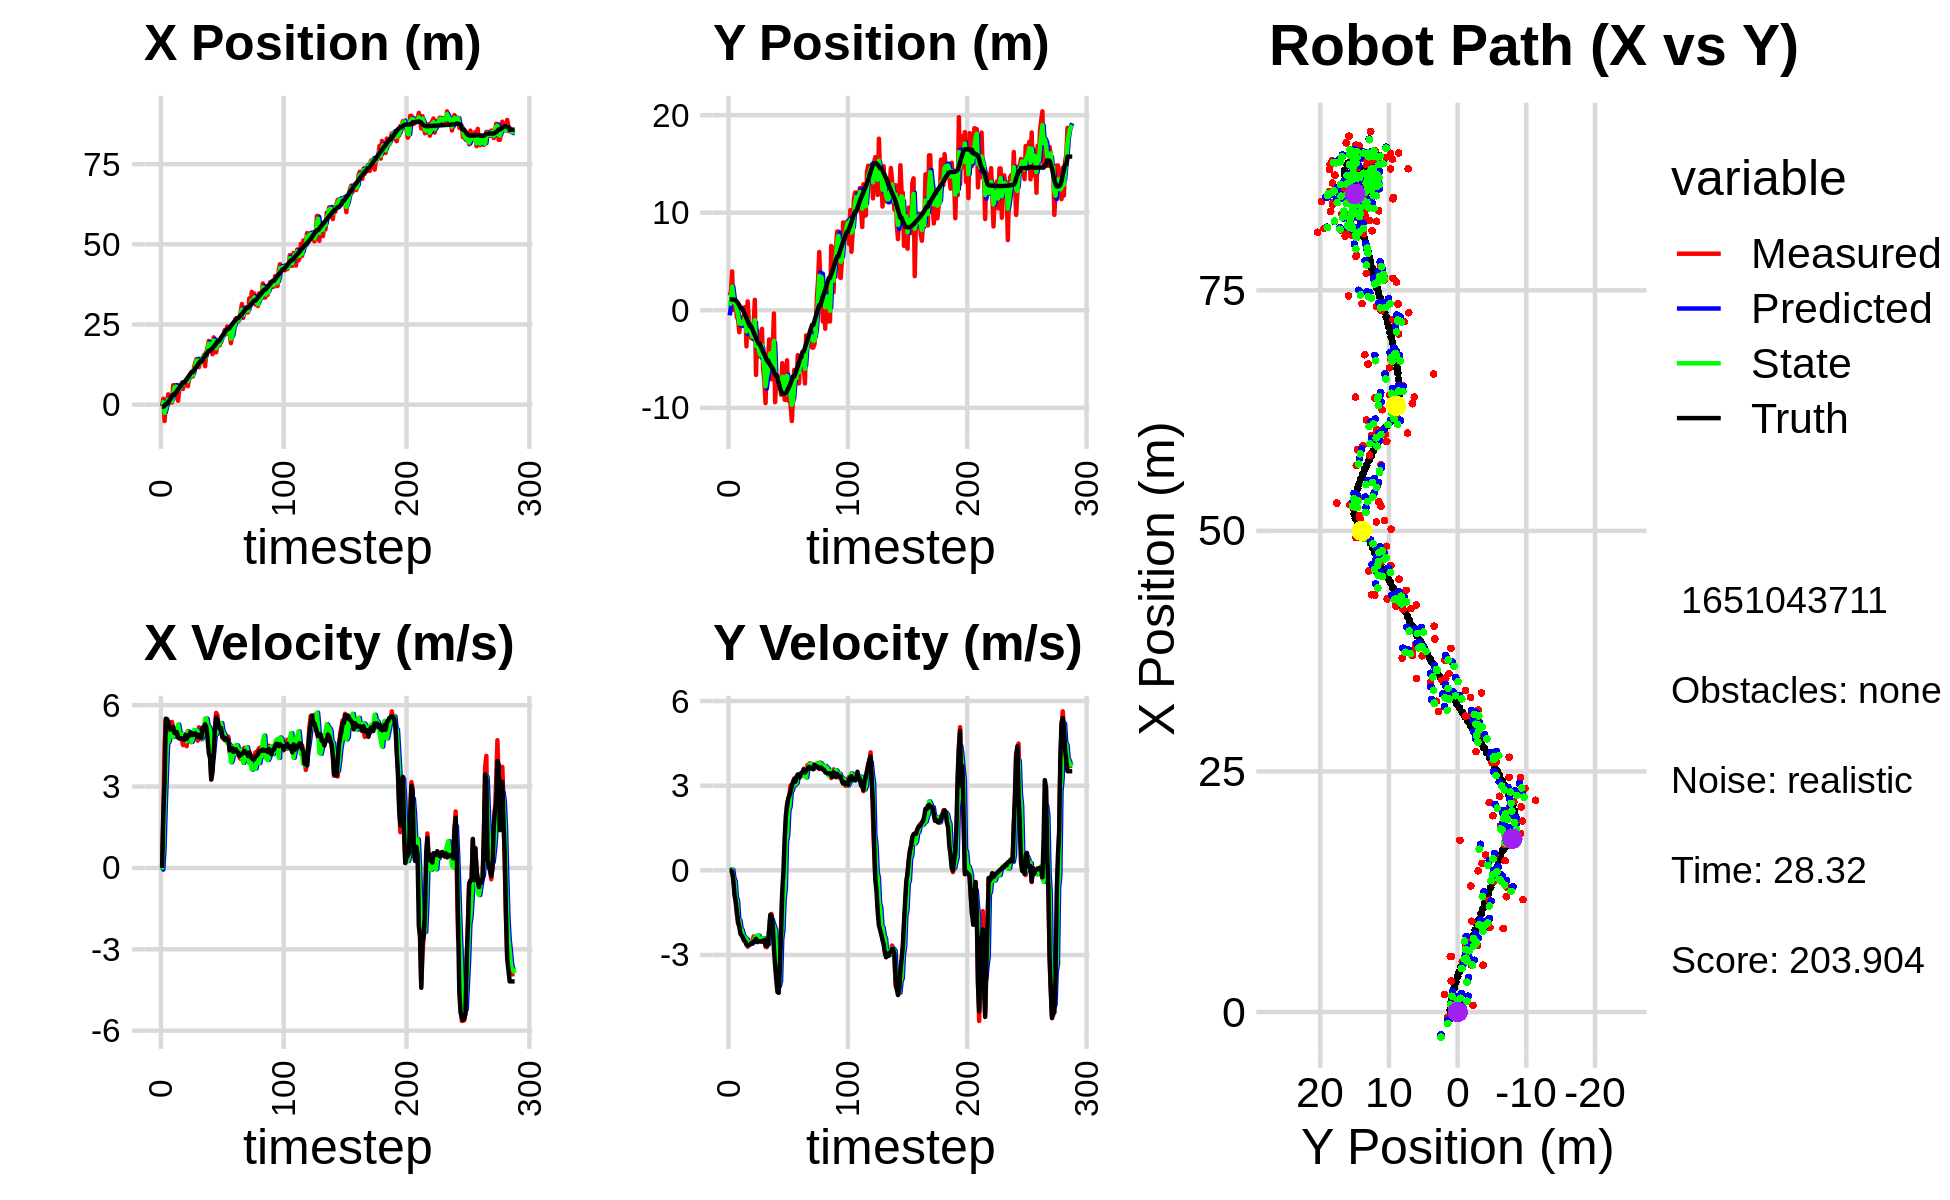

The data file committed next to this chart (first rows):
2.026237487301203011e+00, -1.447870730746009249e+00, 0.000000000000000000e+00, 0.000000000000000000e+00, 0.000000000000000000e+00, 0.000000000000000000e+00, 0.000000000000000000e+00, 0.000000000000000000e+00, 8.785615120398060363e-01, -5.273439561929809116e-01, 0.000000000000000000e+00, 0.000000000000000000e+00, -6.913135055301092846e-01, 1.116397143599906050e+00, 0.000000000000000000e+00, 0.000000000000000000e+00, 0.000000000000000000e+00, 1.065542455762624741e-04
-5.491449087596125267e-01, 1.499638349616927213e+00, 0.000000000000000000e+00, -0.000000000000000000e+00, 8.785615120398060363e-01, -5.273439561929809116e-01, 0.000000000000000000e+00, 0.000000000000000000e+00, 3.363287048858831785e-02, 4.649679678009495110e-01, -6.204748350818782565e-02, 1.646994988353984654e-02, -6.913135055301092846e-01, 1.116397143599906050e+00, 0.000000000000000000e+00, 0.000000000000000000e+00, 0.000000000000000000e+00, 2.232460101367905736e-04
1.820027351409487126e+00, 1.930339407234500371e+00, 1.961999963505921762e+00, -4.380086710178318328e-04, 2.742812213776953459e-02, 4.666149627893034779e-01, -6.204748350818782565e-02, 1.646994988353984654e-02, 7.564527902663911174e-01, 1.054749690322333233e+00, 7.363536936578349845e-01, 2.882147497037705966e-02, -6.574389933257441809e-01, 1.116381894806657726e+00, 2.000000000000000000e+00, -7.000000000000000146e-03, 2.000000000000000000e+00, 2.232460101367905736e-04
-5.120249987071300524e+00, 3.981482538031674956e+00, 4.474712880008930860e+00, -5.068321165508641452e-02, 8.300881596321746381e-01, 1.057631837819370979e+00, 7.363536936578349845e-01, 2.882147497037705966e-02, -2.619485310946614298e+00, 2.423428562949324405e+00, 2.304975498972648751e+00, 1.570836503640131790e-02, -3.737208847664335032e-01, 1.112917217320847918e+00, 3.200000000000000178e+00, -5.199999999999999761e-02, 3.200000047683715820e+00, 1.132609974592924118e-02
7.511821981647911484e-01, 5.761406883320403793e-02, 5.446923034693449850e+00, -2.777506300896210867e-01, -2.388987761049349512e+00, 2.424999399452964610e+00, 2.304975498972648751e+00, 1.570836503640131790e-02, -1.206911998768884331e+00, 1.446612817083147373e+00, 3.537460062460978882e+00, -2.803910795716857418e-01, 1.857845781053306666e-01, 1.084199647926209487e+00, 5.503000000000000114e+00, -3.499999999999999778e-01, 5.513999938964843750e+00, 5.094807967543601990e-02
7.511821981647911484e-01, 5.761406883320403793e-02, 5.473527496380294899e+00, -7.882886951169904011e-01, -8.531659925227863539e-01, 1.418573709125978688e+00, 3.537460062460978882e+00, -2.803910795716857418e-01, 2.627161084574716199e-01, 7.455984986388656255e-01, 4.614060050903271204e+00, -3.867839470393233392e-01, 1.857845781053306666e-01, 1.084199647926209487e+00, 5.482000000000000206e+00, -8.729999999999999982e-01, 5.551000118255615234e+00, 1.430349051952362061e-01
3.217177390526499536e+00, 9.332659613747613658e-01, 4.910212248736633533e+00, -1.127501994938213459e+00, 7.241221135477987625e-01, 7.069201039349333193e-01, 4.614060050903271204e+00, -3.867839470393233392e-01, 1.639602743367452931e+00, 8.363177732573464640e-01, 4.639119654192398912e+00, -9.557271050445568239e-01, 8.169643874543448536e-01, 9.987860985968997074e-01, 5.407000000000000028e+00, -1.094000000000000083e+00, 5.517000198364257812e+00, 2.257111370563507080e-01
5.693175792762923404e-01, -7.312929333488855654e-01, 5.254620131049241749e+00, -1.558950830827609657e+00, 2.103514708786692999e+00, 7.407450627528907594e-01, 4.639119654192398912e+00, -9.557271050445568239e-01, 1.153551462368407332e+00, 6.056987806058566903e-03, 4.824924599875076936e+00, -1.072519533154860927e+00, 1.333131074739845934e+00, 8.873309192216948249e-01, 5.192000000000000171e+00, -1.469999999999999973e+00, 5.395999908447265625e+00, 2.884099185466766357e-01
1.092320203662660916e+00, -9.158981306493684249e-01, 5.170205790003163493e+00, -1.896317682482858036e+00, 1.636043922355915115e+00, -1.011949655094275258e-01, 4.824924599875076936e+00, -1.072519533154860927e+00, 1.433401153499901159e+00, -4.066566216564150293e-01, 5.000773209872932945e+00, -1.744560082106498378e+00, 1.928181886738926876e+00, 7.151718881633895020e-01, 5.099000000000000199e+00, -1.814999999999999947e+00, 5.412000179290771484e+00, 3.515429198741912842e-01
6.861442328438905891e-01, -2.254781589991709634e+00, 5.382384044445510440e+00, -1.974139995961239791e+00, 1.933478474487194454e+00, -5.811126298670649115e-01, 5.000773209872932945e+00, -1.744560082106498378e+00, 1.138196678639215254e+00, -1.367600814524583042e+00, 5.080922047141213760e+00, -1.771259302005109948e+00, 2.516522645574109873e+00, 5.029603384554941492e-01, 5.149000000000000021e+00, -1.989000000000000101e+00, 5.519999980926513672e+00, 3.515429198741912842e-01
6.046556710950508950e+00, -1.151870474482263651e+00, 5.162409976381960419e+00, -2.175299953023465349e+00, 1.646288883353336674e+00, -1.544726744725094081e+00, 5.080922047141213760e+00, -1.771259302005109948e+00, 3.097249181335475221e+00, -1.351224590051463226e+00, 4.833800372220220076e+00, -2.074076404246052441e+00, 3.109742402795524718e+00, 2.557431599902737496e-01, 5.192999999999999616e+00, -2.259999999999999787e+00, 5.663000106811523438e+00, 3.987945020198822021e-01
6.046556710950508950e+00, -1.151870474482263651e+00, 4.966767502091584241e+00, -2.250873236995482252e+00, 3.580629218557497495e+00, -1.558632230476068470e+00, 4.833800372220220076e+00, -2.074076404246052441e+00, 5.242691679800357996e+00, -1.395901386884789375e+00, 5.132914895783375009e+00, -2.119020555333543498e+00, 3.109742402795524718e+00, 2.557431599902737496e-01, 4.979000000000000092e+00, -2.309000000000000163e+00, 5.487999916076660156e+00, 4.255008697509765625e-01
5.238784670668639620e+00, -6.754646154437632388e-01, 4.989812127187955859e+00, -2.400030399981226026e+00, 5.755983169378695585e+00, -1.607803442418143769e+00, 5.132914895783375009e+00, -2.119020555333543498e+00, 5.598872587982464566e+00, -1.186760615789858697e+00, 5.109645582320660573e+00, -2.307022403237943831e+00, 3.690602540858922698e+00, -6.437228120469882034e-03, 4.959999999999999964e+00, -2.383999999999999897e+00, 5.504000186920166016e+00, 4.483211338520050049e-01
5.238784670668639620e+00, -6.754646154437632388e-01, 5.037934110422544798e+00, -2.495216692776610401e+00, 6.109837146214530890e+00, -1.417462856113653080e+00, 5.109645582320660573e+00, -2.307022403237943831e+00, 5.515780028318149064e+00, -1.105629647525616654e+00, 4.987516284925253451e+00, -2.359312157855265824e+00, 4.165356874336952231e+00, -2.340634327600224496e-01, 5.009000000000000341e+00, -2.479000000000000092e+00, 5.589000225067138672e+00, 4.598690569400787354e-01
1.205968856388114352e+00, 3.304332633308153522e-01, 4.801614458435274457e+00, -2.518448301622834951e+00, 6.014531656810674143e+00, -1.341560863311143326e+00, 4.987516284925253451e+00, -2.359312157855265824e+00, 4.526674835744978864e+00, -6.074799765979355115e-01, 5.283351294344285520e+00, -2.426311717571292270e+00, 4.739651917834938111e+00, -5.180916044509811247e-01, 4.815000000000000391e+00, -2.524000000000000021e+00, 5.435999870300292969e+00, 4.830552041530609131e-01
4.864347516872045141e+00, -3.701420353080670633e+00, 4.779011779799557935e+00, -2.626072382359759150e+00, 5.055009965179407594e+00, -8.501111483550647385e-01, 5.283351294344285520e+00, -2.426311717571292270e+00, 4.883634693388307468e+00, -2.168303177982833674e+00, 5.013202503764484952e+00, -2.427951271313061987e+00, 5.293166399003915501e+00, -8.068554853182826614e-01, 4.775000000000000355e+00, -2.624000000000000110e+00, 5.447999954223632812e+00, 5.024601221084594727e-01
5.763836644619979133e+00, 9.075214408144947065e-01, 4.933258364761675452e+00, -2.710831055388038369e+00, 5.384954943764755697e+00, -2.411098305114139695e+00, 5.013202503764484952e+00, -2.427951271313061987e+00, 5.506564715733119897e+00, -9.546312495464919223e-01, 4.948584116228863294e+00, -2.535154190729224322e+00, 5.842705964930399176e+00, -1.107768342712569742e+00, 4.786999999999999922e+00, -2.654999999999999805e+00, 5.473999977111816406e+00, 5.024601221084594727e-01
6.760689794459739943e+00, -1.141108647705329160e+00, 4.744858992422473776e+00, -2.634130338249092596e+00, 6.001423127356006582e+00, -1.208146668619414443e+00, 4.948584116228863294e+00, -2.535154190729224322e+00, 6.499224804893762197e+00, -1.191533080498540009e+00, 4.926665674145890961e+00, -2.557828219405989589e+00, 6.299889802880422884e+00, -1.361732766685505025e+00, 4.764000000000000234e+00, -2.652000000000000135e+00, 5.453000068664550781e+00, 5.067920684814453125e-01
4.881957054086468517e+00, -2.007106707040342997e+00, 4.529451941340915333e+00, -2.525600872235688410e+00, 6.991891372308351116e+00, -1.447315902439139101e+00, 4.926665674145890961e+00, -2.557828219405989589e+00, 6.366025909349922074e+00, -1.691990696431955543e+00, 4.936173246299061290e+00, -2.551892406930206469e+00, 6.846371889050043791e+00, -1.666158721401461484e+00, 4.764000000000000234e+00, -2.636000000000000121e+00, 5.443999767303466797e+00, 5.086557865142822266e-01
6.920361399018147175e+00, -2.864723786846863351e+00, 4.691281655197450107e+00, -2.557249447868226166e+00, 6.859643233979828558e+00, -1.947179937124976279e+00, 4.936173246299061290e+00, -2.551892406930206469e+00, 6.880046197921638296e+00, -2.363855408540560976e+00, 4.820789104978024930e+00, -2.539477823680577728e+00, 6.846371889050043791e+00, -1.666158721401461484e+00, 4.724000000000000199e+00, -2.576999999999999957e+00, 5.381000041961669922e+00, 4.990786612033843994e-01
6.920361399018147175e+00, -2.864723786846863351e+00, 4.794438772257590742e+00, -2.551297784779918754e+00, 7.362125108419441233e+00, -2.617803190908618571e+00, 4.820789104978024930e+00, -2.539477823680577728e+00, 7.227671173609732769e+00, -2.723670975676198758e+00, 4.847504906094840749e+00, -2.557287050761548386e+00, 7.389832734718268625e+00, -1.964626595775093465e+00, 4.897000000000000242e+00, -2.603000000000000203e+00, 5.546000003814697266e+00, 4.890253841876983643e-01
7.669664919210185339e+00, -1.645444855892990166e+00, 4.487298578342107547e+00, -2.344807564827663171e+00, 7.712421664219216488e+00, -2.979399680752353508e+00, 4.847504906094840749e+00, -2.557287050761548386e+00, 7.652860913834323320e+00, -2.343128107965865237e+00, 4.663638913956936527e+00, -2.530570235345081187e+00, 7.949090241968153947e+00, -2.263158604626914538e+00, 4.753000000000000114e+00, -2.525999999999999801e+00, 5.381999969482421875e+00, 4.815191328525543213e-01
5.751850842948218023e+00, 1.071227505721053186e+00, 5.046700173109906373e+00, -2.540338253143550773e+00, 8.119224805230016884e+00, -2.596185131500373444e+00, 4.663638913956936527e+00, -2.530570235345081187e+00, 7.366231660647304835e+00, -1.009074989187929150e+00, 5.030653155220076833e+00, -2.411403884991917490e+00, 8.497346162872426945e+00, -2.552029655369305150e+00, 4.886999999999999567e+00, -2.495999999999999996e+00, 5.486999988555908203e+00, 4.663369357585906982e-01
8.681442945997254412e+00, -6.630974815333823713e+00, 4.718887880709407234e+00, -2.375328627512769408e+00, 7.869296976169312785e+00, -1.250215377687120988e+00, 5.030653155220076833e+00, -2.411403884991917490e+00, 8.392818623892152274e+00, -3.686532222547135085e+00, 4.963287495881030686e+00, -2.323651600045691268e+00, 9.057820558164904057e+00, -2.835442349842614895e+00, 4.860000000000000320e+00, -2.427999999999999936e+00, 5.433000087738037109e+00, 4.663369357585906982e-01
9.433577254113991728e+00, -2.054380700385914249e+00, 4.780543427569072357e+00, -2.412971143922609141e+00, 8.889147373480255965e+00, -3.918897382551704389e+00, 4.963287495881030686e+00, -2.323651600045691268e+00, 9.068283604005486609e+00, -3.104889022660343390e+00, 4.838511179055759115e+00, -2.329240827526703139e+00, 9.624438523780922239e+00, -3.120788857610222955e+00, 5.001999999999999780e+00, -2.544000000000000039e+00, 5.611999988555908203e+00, 4.674390256404876709e-01
8.782880067741480445e+00, -4.706692383025424142e+00, 4.633173640267408189e+00, -2.354253872606137499e+00, 9.552134721911063053e+00, -3.337813105413013570e+00, 4.838511179055759115e+00, -2.329240827526703139e+00, 9.014223995844378834e+00, -3.963193975845600292e+00, 4.652313363153782078e+00, -2.314370664600044591e+00, 1.019654393141031434e+01, -3.411701486773603076e+00, 4.964999999999999858e+00, -2.524000000000000021e+00, 5.570000171661376953e+00, 4.701303243637084961e-01
8.782880067741480445e+00, -4.706692383025424142e+00, 4.894633649274277687e+00, -2.512879592075333068e+00, 9.479455332159757219e+00, -4.194631042305604574e+00, 4.652313363153782078e+00, -2.314370664600044591e+00, 9.249342751424409315e+00, -4.398475086949094504e+00, 4.816126373175566577e+00, -2.487897465043754863e+00, 1.019654393141031434e+01, -3.411701486773603076e+00, 4.900999999999999801e+00, -2.516999999999999904e+00, 5.510000228881835938e+00, 4.743059575557708740e-01
1.161755770432264434e+01, -4.603746638474723873e+00, 4.933272801147068343e+00, -2.529576470292951296e+00, 9.730955388741966416e+00, -4.647264833453469635e+00, 4.816126373175566577e+00, -2.487897465043754863e+00, 1.101646553923233540e+01, -4.634036135494364217e+00, 5.081664941976629990e+00, -2.497652492193576990e+00, 1.076083683949585712e+01, -3.700951860306225694e+00, 4.932999999999999829e+00, -2.516999999999999904e+00, 5.538000106811523438e+00, 4.738020598888397217e-01
1.310161137550651667e+01, -1.906782911223933841e+00, 4.978890426212497999e+00, -2.530390394755564376e+00, 1.152463203342999876e+01, -4.883801384713722271e+00, 5.081664941976629990e+00, -2.497652492193576990e+00, 1.202007039489502027e+01, -3.593895806287915384e+00, 4.896826768826480603e+00, -2.420280738220906169e+00, 1.132787823626808432e+01, -3.991091058356923238e+00, 4.966999999999999638e+00, -2.520999999999999908e+00, 5.571000099182128906e+00, 4.702049493789672852e-01
1.419387698182314494e+01, -6.010279104519779203e+00, 4.891880901067861664e+00, -2.500707257695842678e+00, 1.250975307177766815e+01, -3.835923880110005957e+00, 4.896826768826480603e+00, -2.420280738220906169e+00, 1.364725206320147599e+01, -4.837011207741563013e+00, 5.080379548132619938e+00, -2.405484906638743148e+00, 1.189518856944973635e+01, -4.279558942600290017e+00, 4.876999999999999780e+00, -2.490000000000000213e+00, 5.475999832153320312e+00, 4.725638031959533691e-01
1.292747396214602240e+01, -7.290606544305239467e+00, 4.691621984090706299e+00, -2.456888112796766777e+00, 1.415529001801473719e+01, -5.077559698405437416e+00, 5.080379548132619938e+00, -2.405484906638743148e+00, 1.379652542153444905e+01, -6.029293542779165627e+00, 5.028488687075994612e+00, -2.522482783884160806e+00, 1.235991406440815332e+01, -4.517008112131311037e+00, 4.825000000000000178e+00, -2.471999999999999975e+00, 5.421000003814697266e+00, 4.824082255363464355e-01
1.168770670852410554e+01, -9.520525739086167505e+00, 5.184171627783999092e+00, -2.714824359292310252e+00, 1.429937429024204931e+01, -6.281541821167581752e+00, 5.028488687075994612e+00, -2.522482783884160806e+00, 1.254895850606294694e+01, -7.785524588736281615e+00, 4.816158486896806146e+00, -2.516234905854389581e+00, 1.291892361603616024e+01, -4.811425969648968959e+00, 4.910999999999999588e+00, -2.648000000000000131e+00, 5.579999923706054688e+00, 4.824082255363464355e-01
1.360243546912505508e+01, -5.315157861586545351e+00, 4.918999119562893263e+00, -2.726320684913289938e+00, 1.303057435475262693e+01, -8.037148079321720928e+00, 4.816158486896806146e+00, -2.516234905854389581e+00, 1.320258841350874768e+01, -6.840999929970683624e+00, 4.807096509783532312e+00, -2.586879165815227033e+00, 1.347399640095639839e+01, -5.118834779322450679e+00, 4.796000000000000263e+00, -2.681999999999999940e+00, 5.494999885559082031e+00, 5.060949325561523438e-01
1.360243546912505508e+01, -5.315157861586545351e+00, 4.737908447888786512e+00, -2.601201800601477654e+00, 1.368329806448710073e+01, -7.099687846552206416e+00, 4.807096509783532312e+00, -2.586879165815227033e+00, 1.362290200482289038e+01, -6.290262262678284699e+00, 4.763542873635704389e+00, -2.616608250455092488e+00, 1.347399640095639839e+01, -5.118834779322450679e+00, 4.802999999999999936e+00, -2.636000000000000121e+00, 5.479000091552734375e+00, 5.020897388458251953e-01
1.467118197680032132e+01, -2.989415691294803334e+00, 5.155685071446042933e+00, -2.129083420181122399e+00, 1.409925629218646037e+01, -6.551923087723793948e+00, 4.763542873635704389e+00, -2.616608250455092488e+00, 1.425460204945792242e+01, -5.059691630494769221e+00, 4.875364656088723159e+00, -2.110359926512295647e+00, 1.402932095532718826e+01, -5.415072248526246135e+00, 5.179000000000000270e+00, -2.141000000000000014e+00, 5.604000091552734375e+00, 3.916272521018981934e-01
1.545351308539637181e+01, -3.549211786407670655e+00, 5.163345052124295620e+00, -1.631592001565292493e+00, 1.474213851506679518e+01, -5.270727623145998741e+00, 4.875364656088723159e+00, -2.110359926512295647e+00, 1.524619434641388693e+01, -4.407528742655965281e+00, 5.098848683592470898e+00, -2.031555149478710742e+00, 1.452511143677837246e+01, -5.620396421440813306e+00, 5.185999999999999943e+00, -1.576000000000000068e+00, 5.420000076293945312e+00, 3.060658872127532959e-01
1.198258662207204850e+01, -7.084190056229904719e+00, 5.239960081181919804e+00, -1.545051904852723368e+00, 1.575607921477313411e+01, -4.610684257603836045e+00, 5.098848683592470898e+00, -2.031555149478710742e+00, 1.456964156830824564e+01, -5.726912717282574228e+00, 5.506619630007812738e+00, -1.735262299554623189e+00, 1.512118649432684414e+01, -5.806545064740068263e+00, 5.296000000000000263e+00, -1.627999999999999892e+00, 5.540999889373779297e+00, 2.867340743541717529e-01
1.632869166149264117e+01, -4.055163071360420091e+00, 5.226956697685722908e+00, -2.286033204046793443e+00, 1.512030353130902682e+01, -5.900438947238036747e+00, 5.506619630007812738e+00, -1.735262299554623189e+00, 1.591157469569691330e+01, -5.153253168731814604e+00, 5.502837209486163061e+00, -1.882972629263590658e+00, 1.572925686841108828e+01, -5.992786691515873621e+00, 5.181000000000000050e+00, -1.921999999999999931e+00, 5.526000022888183594e+00, 4.122883379459381104e-01
1.784526586475413268e+01, -3.276818253743590259e-01, 5.145414570372101259e+00, -2.250370385058818368e+00, 1.646185841664552996e+01, -5.341550431658173892e+00, 5.502837209486163061e+00, -1.882972629263590658e+00, 1.691515291172705204e+01, -3.139331355237738652e+00, 5.224681575370309083e+00, -1.997666839005746597e+00, 1.630566334694710662e+01, -6.255929754164267997e+00, 4.770999999999999908e+00, -2.774000000000000021e+00, 5.518000125885009766e+00, 4.122883379459381104e-01
1.986444854706806495e+01, -9.426271722575458867e+00, 4.635735214807477078e+00, -2.996724679983562734e+00, 1.743762106926408251e+01, -3.339098039138313379e+00, 5.224681575370309083e+00, -1.997666839005746597e+00, 1.902385739070954429e+01, -6.281436425186806005e+00, 5.204287934531776294e+00, -2.124675040647138413e+00, 1.682600712732829606e+01, -6.600891873339641336e+00, 4.233999999999999986e+00, -3.358999999999999986e+00, 5.403999805450439453e+00, 5.738685131072998047e-01
1.740834204802927587e+01, -6.870414152957680542e+00, 4.406587054619476973e+00, -3.682939027541040744e+00, 1.954428618416272201e+01, -6.493903929251519713e+00, 5.204287934531776294e+00, -2.124675040647138413e+00, 1.892235989492011328e+01, -6.499293074290911854e+00, 5.069701254218282216e+00, -3.361537733050238064e+00, 1.682600712732829606e+01, -6.600891873339641336e+00, 4.064000000000000057e+00, -3.879999999999999893e+00, 5.618999958038330078e+00, 6.961807012557983398e-01
1.740834204802927587e+01, -6.870414152957680542e+00, 3.267112562092050254e+00, -4.193546392301970016e+00, 1.942933002034193990e+01, -6.835446847595935793e+00, 5.069701254218282216e+00, -3.361537733050238064e+00, 1.791680204894133865e+01, -6.994580690554317748e+00, 3.940160172113003512e+00, -3.542456424684913507e+00, 1.722289967472779892e+01, -6.957349584649417551e+00, 3.258999999999999897e+00, -4.317000000000000171e+00, 5.408999919891357422e+00, 9.089416265487670898e-01
1.572789525983868764e+01, -6.923268900536265313e+00, 3.652278289855227733e+00, -4.279338556122391779e+00, 1.831081806615263829e+01, -7.348826333022809187e+00, 3.940160172113003512e+00, -3.542456424684913507e+00, 1.751855093020241938e+01, -7.089771752609583366e+00, 4.061728573199888892e+00, -4.106455443573551634e+00, 1.761163830766309246e+01, -7.446412846607783464e+00, 3.523000000000000131e+00, -4.341999999999999638e+00, 5.591000080108642578e+00, 8.642923831939697266e-01
2.097295117343614379e+01, -7.333018466911270572e+00, 4.348445933124345686e+00, -3.280369987912266971e+00, 1.792472378752240658e+01, -7.500417296966938707e+00, 4.061728573199888892e+00, -4.106455443573551634e+00, 2.000170789554922024e+01, -7.280660960507145951e+00, 4.550980278334558982e+00, -3.928846539753667155e+00, 1.803586125348909519e+01, -7.924362943588493913e+00, 4.205000000000000071e+00, -3.460999999999999854e+00, 5.446000099182128906e+00, 6.462968587875366211e-01
1.809225138988334791e+01, -8.669055000881796147e+00, 5.146405075012504327e+00, -1.987914986269986750e+00, 2.045680592338267445e+01, -7.673545614482512711e+00, 4.550980278334558982e+00, -3.928846539753667155e+00, 1.968103979077834609e+01, -8.303992396128812459e+00, 5.022429251648055981e+00, -2.438851599533244041e+00, 1.854718899704911905e+01, -8.290248678115043290e+00, 5.102999999999999758e+00, -2.250999999999999890e+00, 5.578000068664550781e+00, 3.686166405677795410e-01
1.630753517137986819e+01, -5.421576306579448890e+00, 5.715623487375138367e+00, -7.755472924168822502e-01, 2.018328271594315027e+01, -8.547877556082136508e+00, 5.022429251648055981e+00, -2.438851599533244041e+00, 1.763163587611960281e+01, -6.831639328887428420e+00, 4.928076244808559991e+00, -2.123031808685474697e+00, 1.904533886916021501e+01, -8.482433126087721931e+00, 5.549999999999999822e+00, -7.520000000000000018e-01, 5.599999904632568359e+00, 1.348653435707092285e-01
1.934341323314992067e+01, -6.240228697805717317e+00, 5.639322550196297357e+00, -7.651940937905856721e-01, 1.812444350060046006e+01, -7.043942509755975578e+00, 4.928076244808559991e+00, -2.123031808685474697e+00, 1.846565274818054192e+01, -6.838797080955546726e+00, 5.110459558436327931e+00, -1.028556393069876451e+00, 1.967579770092208946e+01, -8.554673001723372749e+00, 5.477999999999999758e+00, -1.799999999999999864e-02, 5.478000164031982422e+00, 1.348653435707092285e-01
1.852535033217863614e+01, -9.176873848919411714e+00, 5.166168132424439285e+00, 6.009243293703162569e-01, 1.897669870402417303e+01, -6.941652720262534437e+00, 5.110459558436327931e+00, -1.028556393069876451e+00, 1.867753330038175008e+01, -7.673130497658679161e+00, 5.086857374620372241e+00, -6.399679448799581172e-01, 1.967579770092208946e+01, -8.554673001723372749e+00, 5.254999999999999893e+00, 1.133999999999999897e+00, 5.375999927520751953e+00, -1.157987713813781738e-01
1.852535033217863614e+01, -9.176873848919411714e+00, 5.047369158984023052e+00, 1.525972174939483672e+00, 1.918621903784378802e+01, -7.737127292146674939e+00, 5.086857374620372241e+00, -6.399679448799581172e-01, 1.898104009381458113e+01, -8.587101515885402492e+00, 5.132902304519238790e+00, 1.011516723724509959e+00, 2.029049992497474975e+01, -8.475195692178644435e+00, 5.118000000000000327e+00, 1.931000000000000050e+00, 5.469999790191650391e+00, -2.935932278633117676e-01
2.040034824562865623e+01, -5.128358886500212321e+00, 5.341516160086520415e+00, 2.355938670283150849e+00, 1.949433032426650669e+01, -8.485949843512951674e+00, 5.132902304519238790e+00, 1.011516723724509959e+00, 2.012146176841643808e+01, -6.715924560481735028e+00, 5.340740663054281079e+00, 1.254221981007209941e+00, 2.088757634115903628e+01, -8.288018987247131264e+00, 5.152999999999999581e+00, 2.274000000000000021e+00, 5.631999969482421875e+00, -4.153960943222045898e-01
2.132036775311678767e+01, -9.267853901381934989e+00, 4.796309248691350113e+00, 2.474474655428223091e+00, 2.065553583472186716e+01, -6.590502362381013945e+00, 5.340740663054281079e+00, 1.254221981007209941e+00, 2.089581787578814698e+01, -7.876025640712675191e+00, 5.050097461296812362e+00, 2.119910384763914024e+00, 2.147565770130970719e+01, -8.024714276261684986e+00, 4.849000000000000199e+00, 2.549999999999999822e+00, 5.478000164031982422e+00, -4.762962162494659424e-01
2.186273368388897254e+01, -8.176169918239740042e+00, 4.779132005378601278e+00, 2.699817875001631506e+00, 2.140082762191782706e+01, -7.664034602236283966e+00, 5.050097461296812362e+00, 2.119910384763914024e+00, 2.168901792800414441e+01, -7.793888389096019331e+00, 4.967413841199460833e+00, 2.253928195252263400e+00, 2.194030880926623794e+01, -7.780929372890647677e+00, 4.820000000000000284e+00, 2.652000000000000135e+00, 5.500999927520751953e+00, -5.142244100570678711e-01
2.325254195933745294e+01, -9.797022387637294827e+00, 4.965807880072545366e+00, 3.010316089544914142e+00, 2.218575931212409102e+01, -7.568495569570792725e+00, 4.967413841199460833e+00, 2.253928195252263400e+00, 2.252113122463972772e+01, -8.611501188514926852e+00, 4.865249444600912909e+00, 2.770804868760872175e+00, 2.248893856972935978e+01, -7.468765065807086323e+00, 4.716999999999999638e+00, 2.802000000000000046e+00, 5.486000061035156250e+00, -5.449722409248352051e-01
2.201040697082732578e+01, -1.135424594673686371e+01, 4.758863505131277982e+00, 2.884864602783526966e+00, 2.300765616909981759e+01, -8.334420701638839191e+00, 4.865249444600912909e+00, 2.770804868760872175e+00, 2.232794252145888336e+01, -9.691528621824524237e+00, 4.697718575824123555e+00, 2.840887566195090752e+00, 2.303492951391183041e+01, -7.136627004472224201e+00, 4.778999999999999915e+00, 2.988999999999999879e+00, 5.637000083923339844e+00, -5.449722409248352051e-01
2.438010930982517621e+01, -9.146090553299064396e+00, 4.858428693383120667e+00, 3.075413895935241726e+00, 2.279771437904129527e+01, -9.407439865205015295e+00, 4.697718575824123555e+00, 2.840887566195090752e+00, 2.328603051063658569e+01, -9.320006159538033685e+00, 4.613981859630236215e+00, 3.034216239412907523e+00, 2.358504128420998924e+01, -6.786227986554047575e+00, 4.748999999999999666e+00, 3.129999999999999893e+00, 5.688000202178955078e+00, -5.643356442451477051e-01
2.241973137861540977e+01, -6.123929694740667173e+00, 4.831512358434769006e+00, 3.260939939008437705e+00, 2.374742869659960931e+01, -9.016584535596742001e+00, 4.613981859630236215e+00, 3.034216239412907523e+00, 2.287255986055058443e+01, -7.655696315222305870e+00, 4.570425411280992556e+00, 3.040256770841625045e+00, 2.358504128420998924e+01, -6.786227986554047575e+00, 4.719000000000000306e+00, 3.218999999999999861e+00, 5.711999893188476562e+00, -5.937026143074035645e-01
2.241973137861540977e+01, -6.123929694740667173e+00, 4.240060512660758896e+00, 2.999920070889130930e+00, 2.332960240167868449e+01, -7.351670638138143588e+00, 4.570425411280992556e+00, 3.040256770841625045e+00, 2.306239042995902011e+01, -6.817462820312211846e+00, 4.519355563360297978e+00, 3.051192182426502253e+00, 2.403867650041600257e+01, -6.480242536044456436e+00, 4.341000000000000192e+00, 3.144000000000000128e+00, 5.360000133514404297e+00, -6.157539486885070801e-01
1.916682410183970831e+01, -7.520299360283754453e+00, 4.271570694731541273e+00, 3.241099763534633471e+00, 2.351432598629504866e+01, -6.512343602069561754e+00, 4.519355563360297978e+00, 3.051192182426502253e+00, 2.057010640162734205e+01, -6.937793247576535371e+00, 3.895683634693213548e+00, 3.107659718484638844e+00, 2.454516243869658254e+01, -6.119302079373423631e+00, 4.341999999999999638e+00, 3.325000000000000178e+00, 5.468999862670898438e+00, -6.490843892097473145e-01
2.176766657834870600e+01, -4.601067231138378233e+00, 4.358742868787349956e+00, 3.360859809842213330e+00, 2.095967476509666483e+01, -6.627027275728071487e+00, 3.895683634693213548e+00, 3.107659718484638844e+00, 2.118732210733716315e+01, -5.780556955674932773e+00, 4.011746036831979723e+00, 3.376950127669734236e+00, 2.504721283904828866e+01, -5.738560959853202803e+00, 4.415000000000000036e+00, 3.402000000000000135e+00, 5.573999881744384766e+00, -6.568449139595031738e-01
2.438989639275650134e+01, -7.493132636124123280e+00, 4.275688384663004271e+00, 3.290062861322706311e+00, 2.158849671102036183e+01, -5.442861942907959438e+00, 4.011746036831979723e+00, 3.376950127669734236e+00, 2.349406716140905971e+01, -6.394548081283188523e+00, 4.466192377121553925e+00, 3.388767618026983008e+00, 2.554915261235433022e+01, -5.351875111742926627e+00, 4.278999999999999915e+00, 3.291999999999999815e+00, 5.397999763488769531e+00, -6.558530926704406738e-01
2.590726554359267908e+01, -5.021797229147635377e+00, 4.245471989210352959e+00, 3.306225799975219815e+00, 2.394068639912121554e+01, -6.055671319480490311e+00, 4.466192377121553925e+00, 3.388767618026983008e+00, 2.457251063950578285e+01, -5.600477304163775649e+00, 4.185513587822550008e+00, 3.359815442336141267e+00, 2.604241490299391515e+01, -4.972156331675420482e+00, 4.299000000000000377e+00, 3.346000000000000085e+00, 5.447000026702880859e+00, -6.616581082344055176e-01
... 228 more rows
